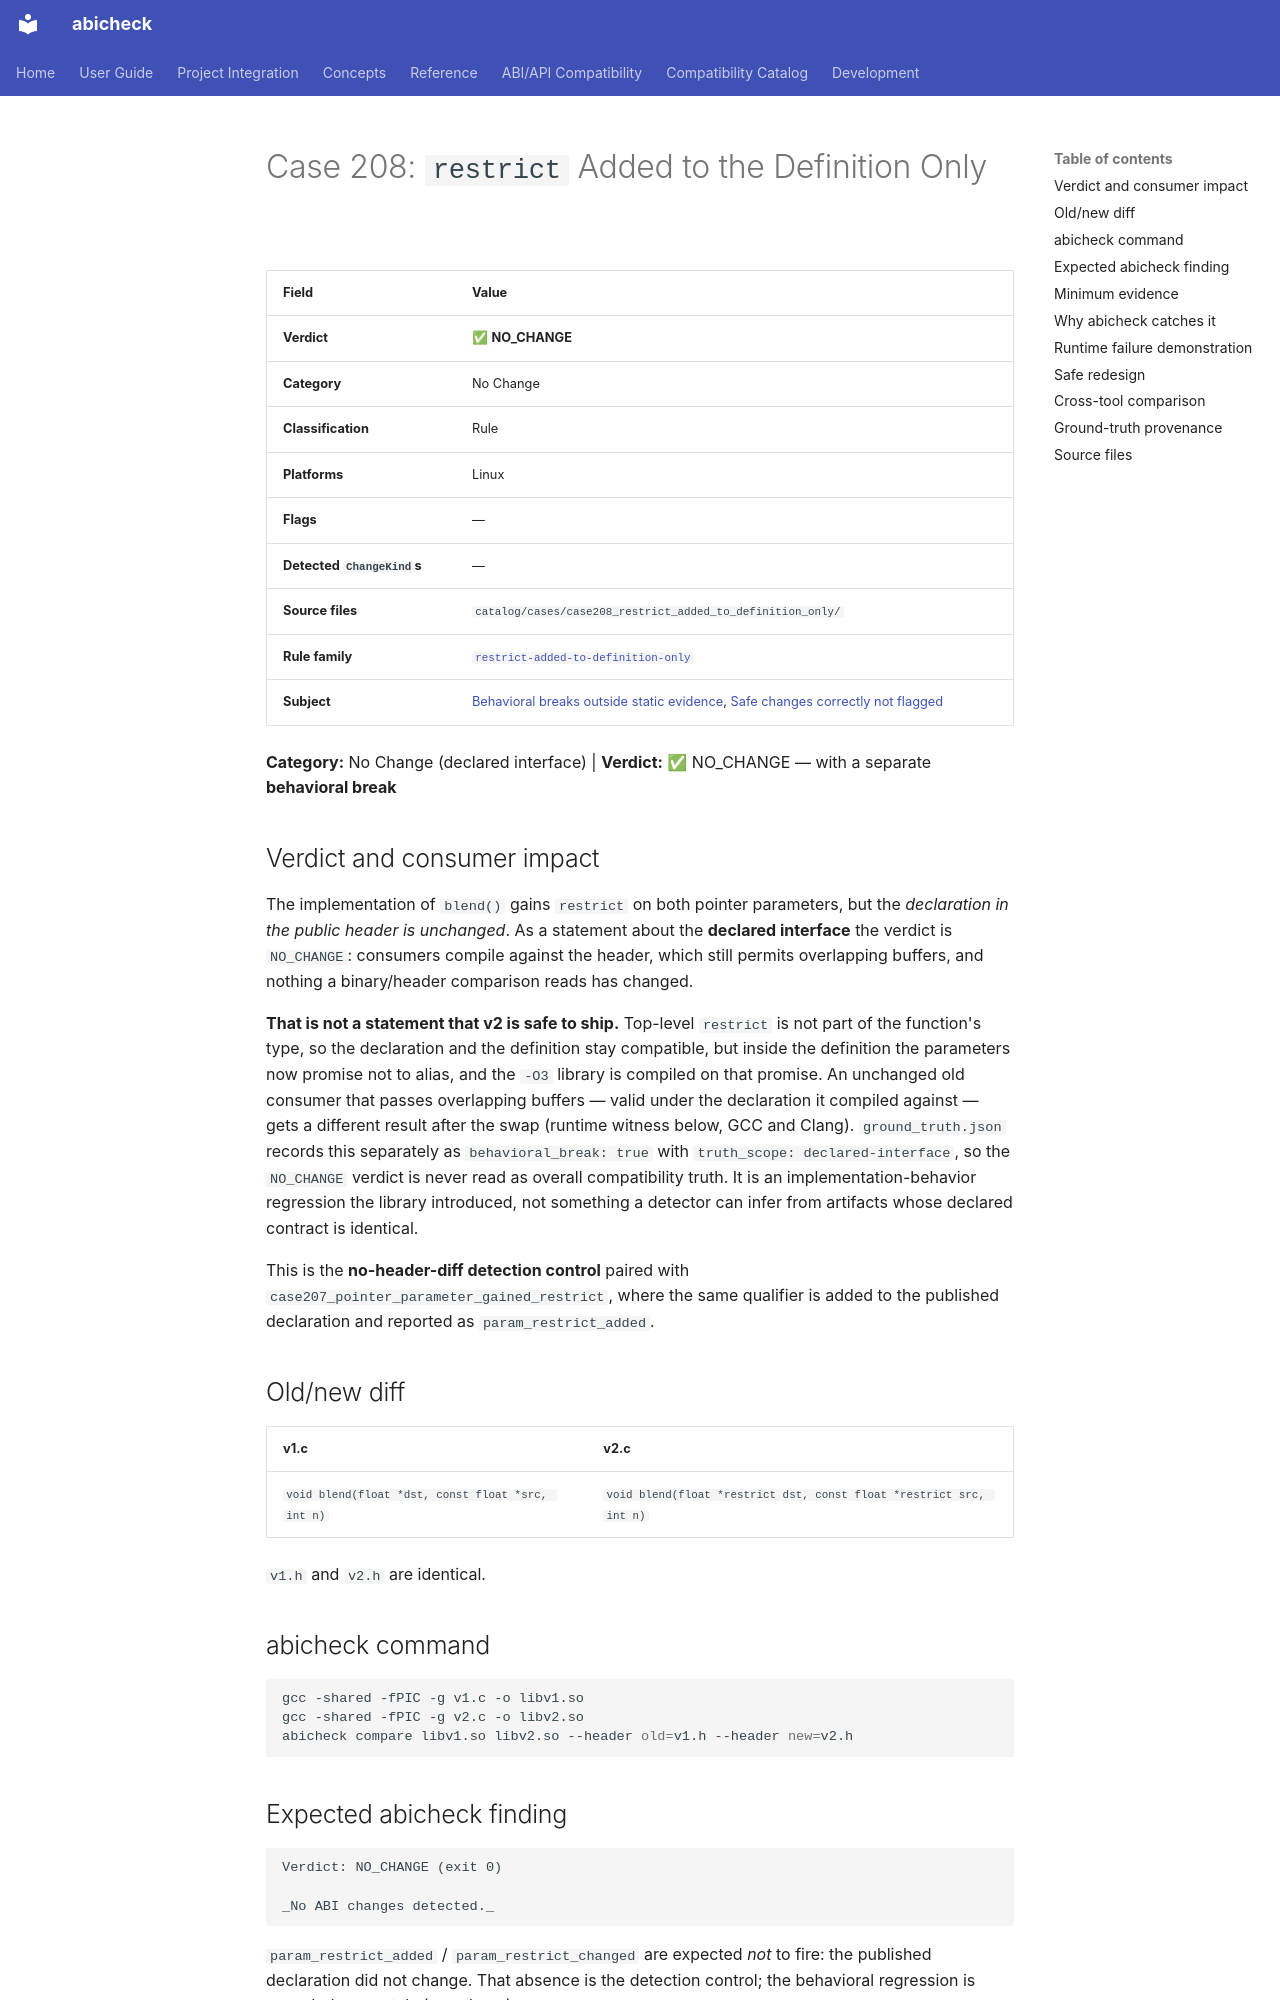

repository: abicheck/abicheck · page: reference/examples/case208_restrict_added_to_definition_only/index.html · generator: mkdocs

<!-- DO NOT EDIT — generated by scripts/gen_examples_docs.py. Source: catalog/cases/<case>/README.md + catalog/ground_truth.json. -->
# Case 208: `restrict` Added to the Definition Only

| Field | Value |
|-------|-------|
| **Verdict** | ✅ **NO_CHANGE** |
| **Category** | No Change |
| **Classification** | Rule |
| **Platforms** | Linux |
| **Flags** | — |
| **Detected `ChangeKind`s** | — |
| **Source files** | `catalog/cases/case208_restrict_added_to_definition_only/` |
| **Rule family** | [`restrict-added-to-definition-only`](by-rule/restrict-added-to-definition-only.md) |
| **Subject** | [Behavioral breaks outside static evidence](by-subject/behavioral-breaks-outside-static-evidence.md), [Safe changes correctly not flagged](by-subject/safe-changes-correctly-not-flagged.md) |

**Category:** No Change (declared interface) | **Verdict:** ✅ NO_CHANGE — with a separate **behavioral break**

## Verdict and consumer impact

The implementation of `blend()` gains `restrict` on both pointer parameters,
but the *declaration in the public header is unchanged*. As a statement about
the **declared interface** the verdict is `NO_CHANGE`: consumers compile
against the header, which still permits overlapping buffers, and nothing a
binary/header comparison reads has changed.

**That is not a statement that v2 is safe to ship.** Top-level `restrict` is
not part of the function's type, so the declaration and the definition stay
compatible, but inside the definition the parameters now promise not to
alias, and the `-O3` library is compiled on that promise. An unchanged old
consumer that passes overlapping buffers — valid under the declaration it
compiled against — gets a different result after the swap (runtime witness
below, GCC and Clang). `ground_truth.json` records this separately as
`behavioral_break: true` with `truth_scope: declared-interface`, so the
`NO_CHANGE` verdict is never read as overall compatibility truth. It is an
implementation-behavior regression the library introduced, not something a
detector can infer from artifacts whose declared contract is identical.

This is the **no-header-diff detection control** paired with
`case207_pointer_parameter_gained_restrict`,
where the same qualifier is added to the published declaration and reported
as `param_restrict_added`.

## Old/new diff

| v1.c | v2.c |
|------|------|
| `void blend(float *dst, const float *src, int n)` | `void blend(float *restrict dst, const float *restrict src, int n)` |

`v1.h` and `v2.h` are identical.

## abicheck command

```bash
gcc -shared -fPIC -g v1.c -o libv1.so
gcc -shared -fPIC -g v2.c -o libv2.so
abicheck compare libv1.so libv2.so --header old=v1.h --header new=v2.h
```

## Expected abicheck finding

```text
Verdict: NO_CHANGE (exit 0)

_No ABI changes detected._
```

`param_restrict_added` / `param_restrict_changed` are expected *not* to fire:
the published declaration did not change. That absence is the detection
control; the behavioral regression is recorded separately (see above).
